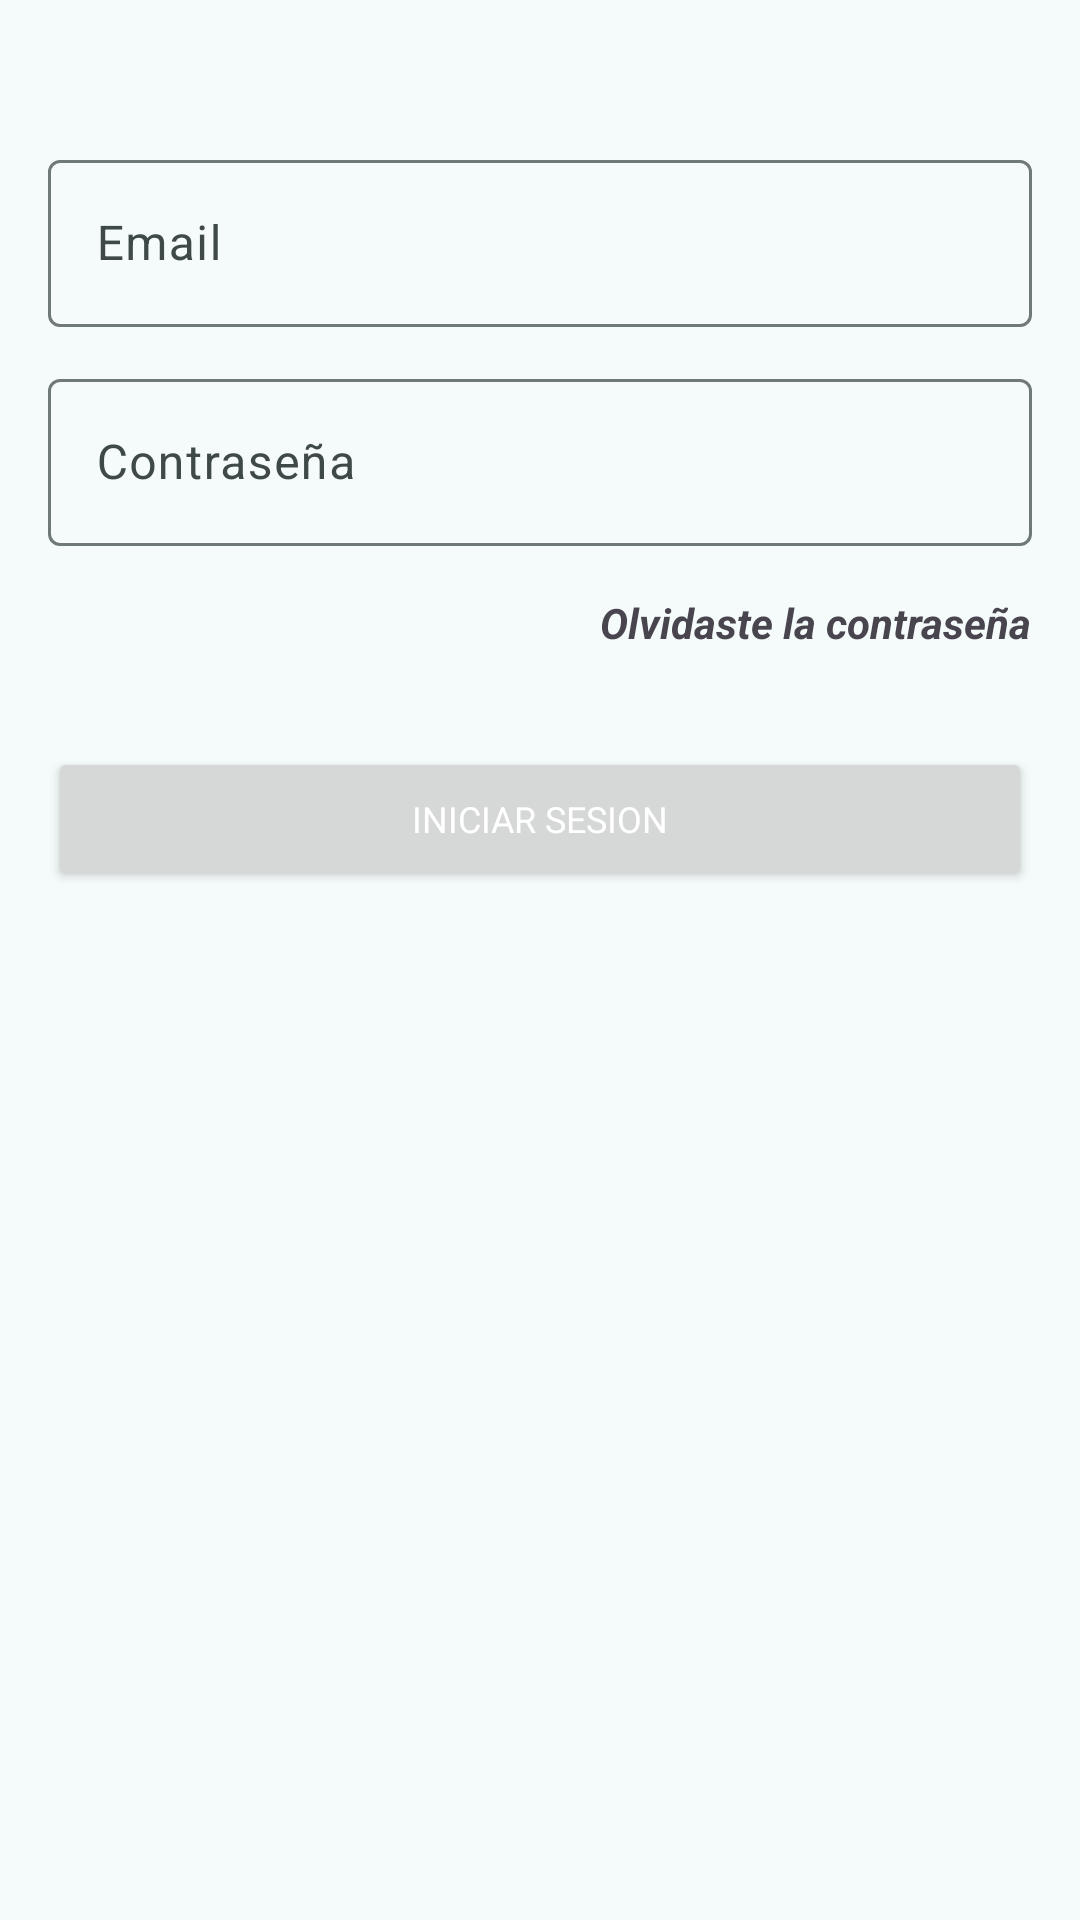

Produce the Android XML layout that renders to this screen, including the resource entries it uses.
<!-- AndroidManifest.xml: application theme Theme.HotelManagement -->
<!-- res/layout/fragment_login.xml -->
<?xml version="1.0" encoding="utf-8"?>
<androidx.constraintlayout.widget.ConstraintLayout xmlns:android="http://schemas.android.com/apk/res/android"
    xmlns:app="http://schemas.android.com/apk/res-auto"
    xmlns:tools="http://schemas.android.com/tools"
    android:id="@+id/main"
    android:layout_width="match_parent"
    android:layout_height="match_parent"
    android:background="@color/md_theme_background"
    tools:context=".ui.login.LoginFragment">

    <com.google.android.material.textfield.TextInputLayout
        android:id="@+id/tilEmail"
        android:layout_width="0dp"
        android:layout_height="wrap_content"
        android:layout_marginHorizontal="16dp"
        android:layout_marginTop="48dp"
        app:layout_constraintBottom_toTopOf="@+id/tilPassword"
        app:layout_constraintEnd_toEndOf="parent"
        app:layout_constraintStart_toStartOf="parent"
        app:layout_constraintTop_toTopOf="parent">

        <com.google.android.material.textfield.TextInputEditText
            android:id="@+id/etEmail"
            android:layout_width="match_parent"
            android:layout_height="match_parent"
            android:hint="@string/email"
            android:imeOptions="actionNext"
            android:inputType="textEmailAddress" />

    </com.google.android.material.textfield.TextInputLayout>

    <com.google.android.material.textfield.TextInputLayout
        android:id="@+id/tilPassword"
        android:layout_width="0dp"
        android:layout_height="wrap_content"
        android:layout_marginHorizontal="16dp"
        android:layout_marginTop="12dp"
        app:layout_constraintEnd_toEndOf="parent"
        app:layout_constraintStart_toStartOf="parent"
        app:layout_constraintTop_toBottomOf="@+id/tilEmail">

        <com.google.android.material.textfield.TextInputEditText
            android:id="@+id/etPassword"
            android:layout_width="match_parent"
            android:layout_height="wrap_content"
            android:hint="@string/password"
            android:imeOptions="actionDone"
            android:inputType="textPassword"
            android:textColorHighlight="@color/md_theme_error"
            android:textColorHint="@color/md_theme_error" />

    </com.google.android.material.textfield.TextInputLayout>

    <androidx.appcompat.widget.AppCompatTextView
        android:id="@+id/tvForgotPassword"
        android:layout_width="wrap_content"
        android:layout_height="wrap_content"
        android:layout_marginHorizontal="16dp"
        android:layout_marginTop="16dp"
        android:text="@string/forgot_password"
        android:textStyle="bold|italic"
        app:layout_constraintEnd_toEndOf="parent"
        app:layout_constraintTop_toBottomOf="@+id/tilPassword" />

    <Button
        android:id="@+id/btnLogin"
        style="@style/PrimaryButton"
        android:layout_width="0dp"
        android:layout_height="48dp"
        android:layout_marginHorizontal="16dp"
        android:layout_marginTop="32dp"
        android:text="@string/iniciar_sesion"
        app:layout_constraintEnd_toEndOf="parent"
        app:layout_constraintStart_toStartOf="parent"
        app:layout_constraintTop_toBottomOf="@+id/tvForgotPassword" />

</androidx.constraintlayout.widget.ConstraintLayout>
<!-- resources referenced by this layout -->
<resources>
  <color name="md_theme_background">#F4FBFA</color>
  <color name="md_theme_error">#BA1A1A</color>
  <string name="email">Email</string>
  <string name="forgot_password">Olvidaste la contraseña</string>
  <string name="iniciar_sesion">Iniciar Sesion</string>
  <string name="password">Contraseña</string>
  <style name="PrimaryButton" parent="Theme.HotelManagement">
          <item name="android:textSize">12sp</item>
          <item name="textAllCaps">true</item>
          <item name="android:insetTop">0dp</item>
          <item name="android:insetBottom">0dp</item>
          <item name="android:gravity">center</item>
          <item name="android:textColor">@color/md_theme_onPrimary</item>
      </style>
  <style name="Theme.HotelManagement" parent="Base.Theme.HotelManagement" />
  <color name="md_theme_onPrimary">#FFFFFF</color>
  <color name="md_theme_primary">#00696D</color>
  <color name="md_theme_primaryContainer">#9CF1F5</color>
  <color name="md_theme_onPrimaryContainer">#002021</color>
  <color name="md_theme_secondary">#4A6364</color>
  <color name="md_theme_onSecondary">#FFFFFF</color>
  <color name="md_theme_secondaryContainer">#CCE8E9</color>
  <color name="md_theme_onSecondaryContainer">#041F21</color>
  <color name="md_theme_tertiary">#4E5F7D</color>
  <color name="md_theme_onTertiary">#FFFFFF</color>
  <color name="md_theme_tertiaryContainer">#D5E3FF</color>
  <color name="md_theme_onTertiaryContainer">#071C36</color>
  <color name="md_theme_onError">#FFFFFF</color>
  <color name="md_theme_errorContainer">#FFDAD6</color>
  <color name="md_theme_onErrorContainer">#410002</color>
  <color name="md_theme_onBackground">#161D1D</color>
  <color name="md_theme_surface">#F4FBFA</color>
  <color name="md_theme_onSurface">#161D1D</color>
  <color name="md_theme_surfaceVariant">#DAE4E5</color>
  <color name="md_theme_onSurfaceVariant">#3F4949</color>
  <color name="md_theme_outline">#6F7979</color>
  <color name="md_theme_outlineVariant">#BEC8C9</color>
  <color name="md_theme_inverseSurface">#2B3232</color>
  <color name="md_theme_inverseOnSurface">#ECF2F2</color>
  <color name="md_theme_inversePrimary">#80D4D8</color>
  <color name="md_theme_primaryFixed">#9CF1F5</color>
  <color name="md_theme_onPrimaryFixed">#002021</color>
  <color name="md_theme_primaryFixedDim">#80D4D8</color>
  <color name="md_theme_onPrimaryFixedVariant">#004F52</color>
  <color name="md_theme_secondaryFixed">#CCE8E9</color>
  <color name="md_theme_onSecondaryFixed">#041F21</color>
  <color name="md_theme_secondaryFixedDim">#B1CCCD</color>
  <color name="md_theme_onSecondaryFixedVariant">#324B4C</color>
  <color name="md_theme_tertiaryFixed">#D5E3FF</color>
  <color name="md_theme_onTertiaryFixed">#071C36</color>
  <color name="md_theme_tertiaryFixedDim">#B5C7E9</color>
  <color name="md_theme_onTertiaryFixedVariant">#364764</color>
  <color name="md_theme_surfaceDim">#D5DBDB</color>
  <color name="md_theme_surfaceBright">#F4FBFA</color>
  <color name="md_theme_surfaceContainerLowest">#FFFFFF</color>
  <color name="md_theme_surfaceContainerLow">#EFF5F5</color>
  <color name="md_theme_surfaceContainer">#E9EFEF</color>
  <color name="md_theme_surfaceContainerHigh">#E3E9E9</color>
  <color name="md_theme_surfaceContainerHighest">#DDE4E4</color>
</resources>
